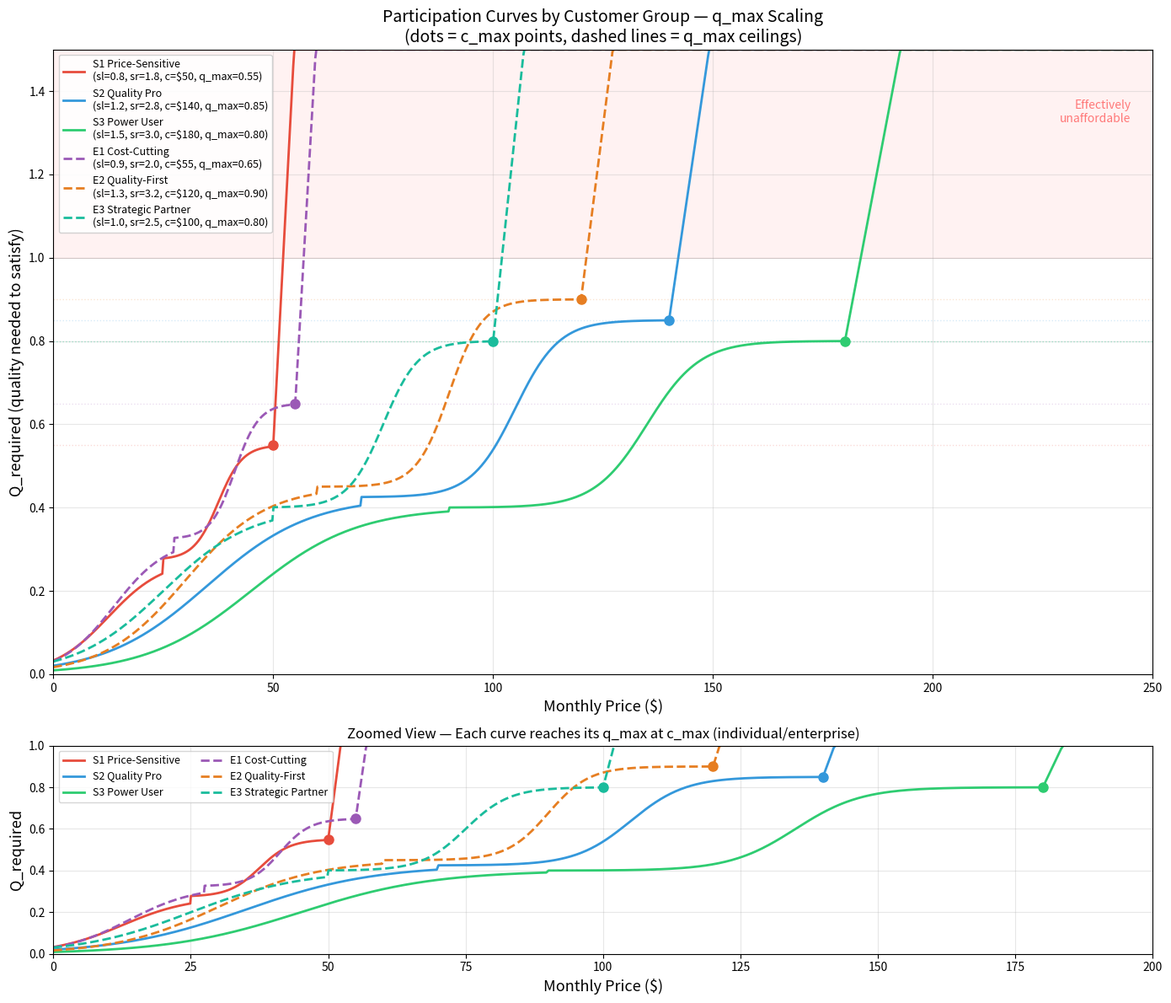

The script that saved this image: (Note: this script raises an exception after producing the figure.)
"""Plot participation curves for different customer types showing q_max scaling."""
import numpy as np
import matplotlib.pyplot as plt
import matplotlib
matplotlib.use('Agg')

def sigmoid(x):
    x = np.clip(x, -500, 500)
    return 1.0 / (1.0 + np.exp(-x))

def compute_required_quality(cost, steepness_left, steepness_right, c_max, q_max):
    """Vectorized version of _compute_required_quality."""
    result = np.zeros_like(cost, dtype=float)
    half_qmax = q_max / 2.0

    # Beyond c_max: steep shoot-up
    beyond = cost > c_max
    overshoot = (cost[beyond] - c_max) / c_max
    result[beyond] = q_max + 10.0 * overshoot

    # Within budget
    within = ~beyond
    nc = cost[within] / c_max  # normalized 0-1

    left = nc < 0.5
    right = ~left

    # Left half
    si_left = steepness_left * (nc[left] - 0.25) * 10
    result_within = np.zeros_like(nc)
    result_within[left] = half_qmax * sigmoid(si_left)

    # Right half
    si_right = steepness_right * (nc[right] - 0.75) * 10
    result_within[right] = half_qmax + half_qmax * sigmoid(si_right)

    result[within] = result_within
    return result


# Define sample customers from different groups
customers = [
    {
        'label': 'S1 Price-Sensitive\n(sl=0.8, sr=1.8, c=$50, q_max=0.55)',
        'steepness_left': 0.8, 'steepness_right': 1.8,
        'c_max': 50, 'q_max': 0.55,
        'color': '#e74c3c', 'linestyle': '-'
    },
    {
        'label': 'S2 Quality Pro\n(sl=1.2, sr=2.8, c=$140, q_max=0.85)',
        'steepness_left': 1.2, 'steepness_right': 2.8,
        'c_max': 140, 'q_max': 0.85,
        'color': '#3498db', 'linestyle': '-'
    },
    {
        'label': 'S3 Power User\n(sl=1.5, sr=3.0, c=$180, q_max=0.80)',
        'steepness_left': 1.5, 'steepness_right': 3.0,
        'c_max': 180, 'q_max': 0.80,
        'color': '#2ecc71', 'linestyle': '-'
    },
    {
        'label': 'E1 Cost-Cutting\n(sl=0.9, sr=2.0, c=$55, q_max=0.65)',
        'steepness_left': 0.9, 'steepness_right': 2.0,
        'c_max': 55, 'q_max': 0.65,
        'color': '#9b59b6', 'linestyle': '--'
    },
    {
        'label': 'E2 Quality-First\n(sl=1.3, sr=3.2, c=$120, q_max=0.90)',
        'steepness_left': 1.3, 'steepness_right': 3.2,
        'c_max': 120, 'q_max': 0.90,
        'color': '#e67e22', 'linestyle': '--'
    },
    {
        'label': 'E3 Strategic Partner\n(sl=1.0, sr=2.5, c=$100, q_max=0.80)',
        'steepness_left': 1.0, 'steepness_right': 2.5,
        'c_max': 100, 'q_max': 0.80,
        'color': '#1abc9c', 'linestyle': '--'
    },
]

fig, axes = plt.subplots(2, 1, figsize=(14, 12), gridspec_kw={'height_ratios': [3, 1]})

# Top plot: Full curves
ax = axes[0]
max_price = 250

for cust in customers:
    prices = np.linspace(0, max_price, 1000)
    q_req = compute_required_quality(
        prices, cust['steepness_left'], cust['steepness_right'],
        cust['c_max'], cust['q_max']
    )
    # Clip for display (steep shoot-up goes very high)
    q_req_display = np.clip(q_req, 0, 1.5)

    ax.plot(prices, q_req_display, label=cust['label'],
            color=cust['color'], linestyle=cust['linestyle'], linewidth=2.0)

    # Mark c_max with a dot
    ax.plot(cust['c_max'], cust['q_max'], 'o', color=cust['color'], markersize=8, zorder=5)

    # Draw horizontal dashed line at q_max
    ax.axhline(y=cust['q_max'], color=cust['color'], alpha=0.2, linestyle=':', linewidth=1)

ax.set_xlabel('Monthly Price ($)', fontsize=13)
ax.set_ylabel('Q_required (quality needed to satisfy)', fontsize=13)
ax.set_title('Participation Curves by Customer Group — q_max Scaling\n'
             '(dots = c_max points, dashed lines = q_max ceilings)', fontsize=14)
ax.legend(loc='upper left', fontsize=9, framealpha=0.9)
ax.set_xlim(0, max_price)
ax.set_ylim(0, 1.5)
ax.axhline(y=1.0, color='gray', alpha=0.3, linestyle='-', linewidth=0.5)
ax.grid(True, alpha=0.3)

# Add "unaffordable zone" annotation
ax.fill_between([0, max_price], 1.0, 1.5, alpha=0.05, color='red')
ax.text(max_price - 5, 1.35, 'Effectively\nunaffordable', ha='right', va='center',
        fontsize=10, color='red', alpha=0.5, style='italic')

# Bottom plot: Zoomed into the normal range (0 to 1.0)
ax2 = axes[1]
for cust in customers:
    prices = np.linspace(0, cust['c_max'] * 1.1, 500)
    q_req = compute_required_quality(
        prices, cust['steepness_left'], cust['steepness_right'],
        cust['c_max'], cust['q_max']
    )
    q_req_display = np.clip(q_req, 0, 1.0)

    ax2.plot(prices, q_req_display, label=cust['label'].split('\n')[0],
             color=cust['color'], linestyle=cust['linestyle'], linewidth=2.0)
    ax2.plot(cust['c_max'], cust['q_max'], 'o', color=cust['color'], markersize=8, zorder=5)

ax2.set_xlabel('Monthly Price ($)', fontsize=13)
ax2.set_ylabel('Q_required', fontsize=13)
ax2.set_title('Zoomed View — Each curve reaches its q_max at c_max (individual/enterprise)', fontsize=12)
ax2.legend(loc='upper left', fontsize=9, ncol=2)
ax2.set_xlim(0, 200)
ax2.set_ylim(0, 1.0)
ax2.grid(True, alpha=0.3)

plt.tight_layout()
plt.savefig('/scratch/gpfs/ZHUANGL/hc5019/claude_code_workspace/claude-code-minion/projects/saas-bench/participation_curves_qmax.png',
            dpi=150, bbox_inches='tight')
print("Plot saved to participation_curves_qmax.png")
